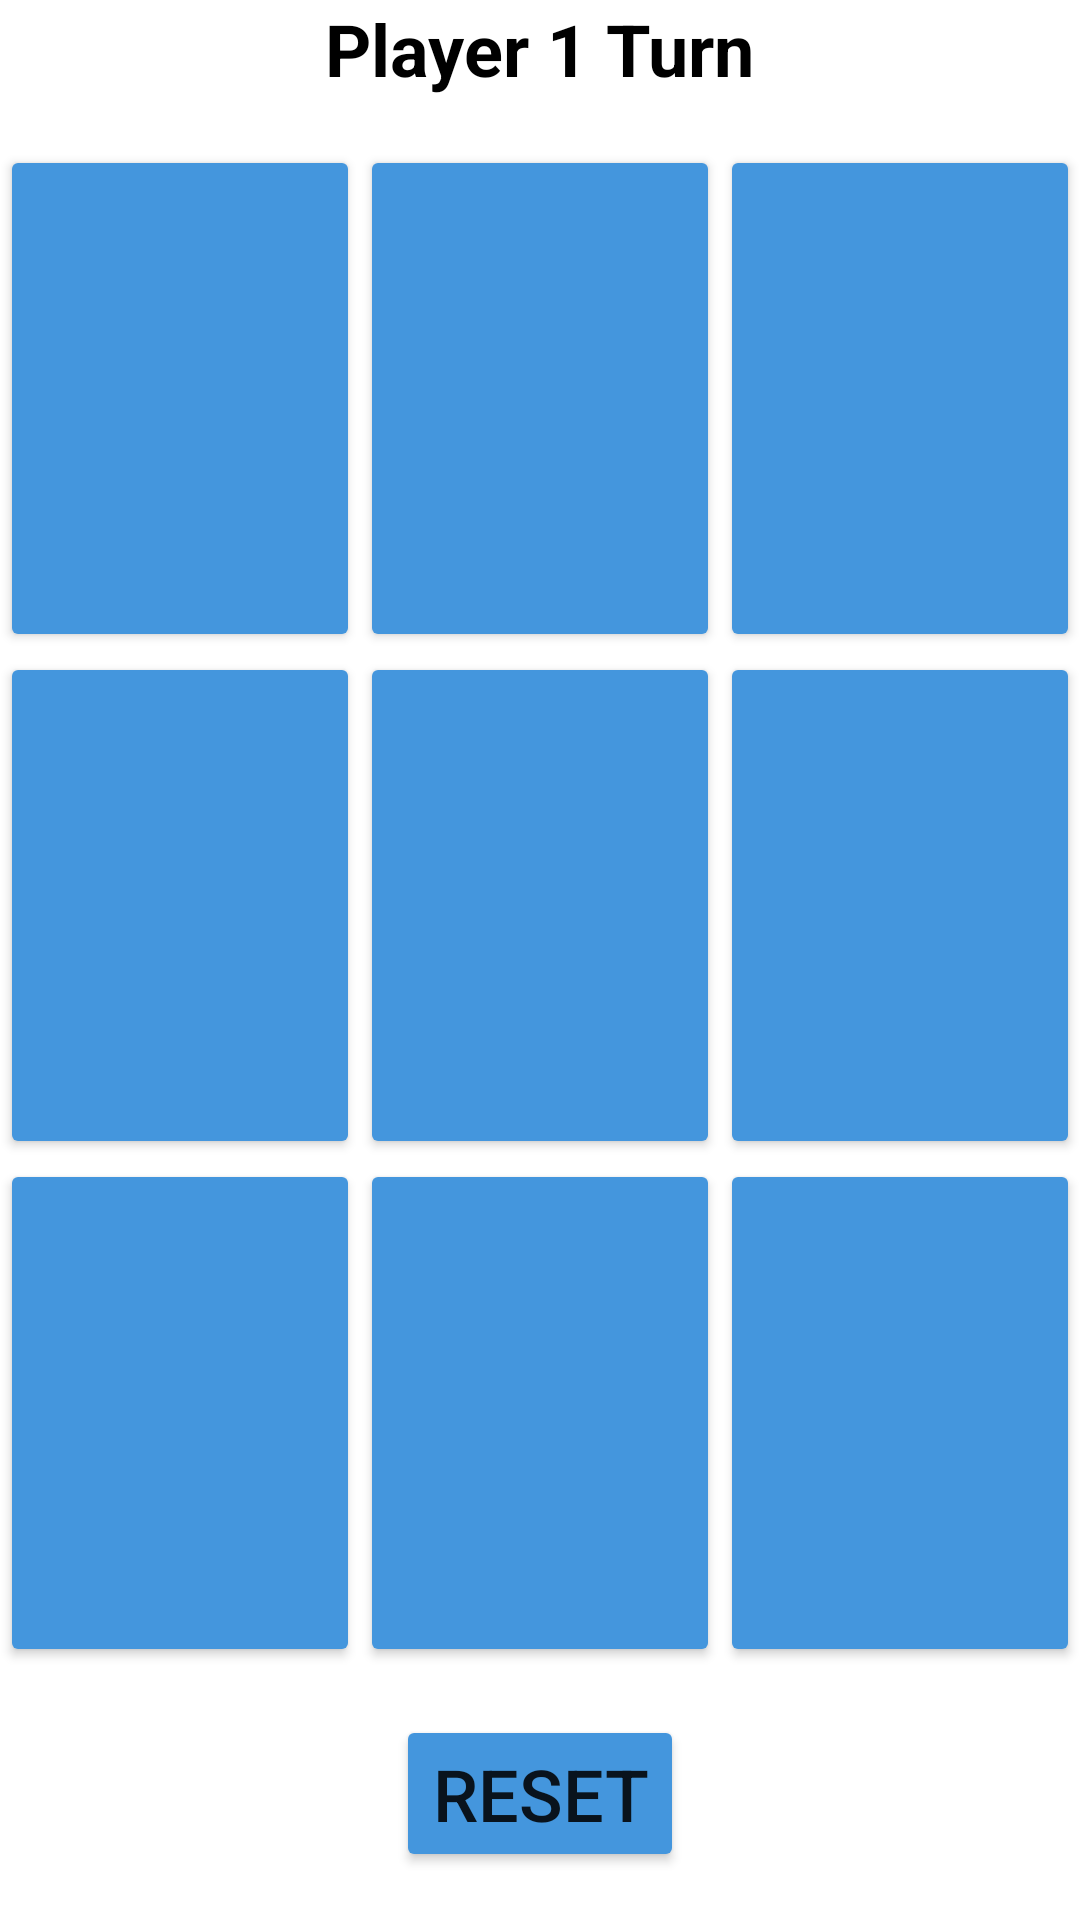

Write the Android layout XML for this screen, with the resource values it uses.
<!-- AndroidManifest.xml: application theme Theme.TicTacToe -->
<!-- res/layout/activity_main.xml -->
<?xml version="1.0" encoding="utf-8"?>
<LinearLayout xmlns:android="http://schemas.android.com/apk/res/android"
    xmlns:app="http://schemas.android.com/apk/res-auto"
    xmlns:tools="http://schemas.android.com/tools"
    android:layout_width="match_parent"
    android:layout_height="match_parent"
    android:orientation="vertical"
    android:layout_margin="16dp"
    tools:context=".MainActivity">

    <TextView
        android:id="@+id/info_tv"
        android:layout_width="wrap_content"
        android:layout_height="wrap_content"
        android:text="@string/first_turn"
        android:layout_gravity="center_horizontal"
        android:textColor="@color/black"
        android:textStyle="bold"
        android:layout_marginBottom="16dp"
        android:textSize="24sp"/>


    <LinearLayout style="@style/LinearLayoutStyle">
        <Button
            android:id="@+id/btn1"
            android:layout_width="0dp"
            android:layout_height="match_parent"
            android:layout_weight="1"
            android:backgroundTint="@color/teal_200"
            android:gravity="center"
            android:textSize="70sp"/>
        <Button
            android:id="@+id/btn2"
            android:layout_width="0dp"
            android:layout_height="match_parent"
            android:layout_weight="1"
            android:gravity="center"
            android:backgroundTint="@color/teal_200"
            android:textSize="70sp"/>
        <Button
            android:id="@+id/btn3"
            android:layout_width="0dp"
            android:layout_height="match_parent"
            android:layout_weight="1"
            android:backgroundTint="@color/teal_200"
            android:gravity="center"
            android:textSize="70sp"/>


    </LinearLayout>

    <LinearLayout style="@style/LinearLayoutStyle">
        <Button
            android:id="@+id/btn4"
            android:layout_width="0dp"
            android:layout_height="match_parent"
            android:layout_weight="1"
            android:backgroundTint="@color/teal_200"
            android:gravity="center"
            android:textSize="70sp"/>
        <Button
            android:id="@+id/btn5"
            android:layout_width="0dp"
            android:layout_height="match_parent"
            android:layout_weight="1"
            android:gravity="center"
            android:backgroundTint="@color/teal_200"
            android:textSize="70sp"/>
        <Button
            android:id="@+id/btn6"
            android:layout_width="0dp"
            android:layout_height="match_parent"
            android:layout_weight="1"
            android:gravity="center"
            android:backgroundTint="@color/teal_200"
            android:textSize="70sp"/>


    </LinearLayout>
    <LinearLayout style="@style/LinearLayoutStyle">
        <Button
            android:id="@+id/btn7"
            android:layout_width="0dp"
            android:layout_height="match_parent"
            android:layout_weight="1"
            android:backgroundTint="@color/teal_200"
            android:gravity="center"
            android:textSize="70sp"/>
        <Button
            android:id="@+id/btn8"
            android:layout_width="0dp"
            android:layout_height="match_parent"
            android:layout_weight="1"
            android:backgroundTint="@color/teal_200"
            android:gravity="center"
            android:textSize="70sp"/>
        <Button
            android:id="@+id/btn9"
            android:layout_width="0dp"
            android:layout_height="match_parent"
            android:layout_weight="1"
            android:backgroundTint="@color/teal_200"
            android:gravity="center"
            android:textSize="70sp"/>


    </LinearLayout>


    <Button
        android:id="@+id/reset_btn"
        android:layout_width="wrap_content"
        android:layout_height="wrap_content"
        android:layout_gravity="center_horizontal"
        android:layout_marginTop="16dp"
        android:layout_marginBottom="16dp"
        android:text="@string/reset_btn"
        android:textSize="24sp"
        android:backgroundTint="#4496dd"/>


</LinearLayout>
<!-- resources referenced by this layout -->
<resources>
  <color name="black">#FF000000</color>
  <color name="teal_200">#4496DD</color>
  <string name="first_turn">Player 1 Turn</string>
  <string name="reset_btn">RESET</string>
  <style name="LinearLayoutStyle">
          <item name="android:layout_width">match_parent</item>
          <item name="android:layout_height">0dp</item>
          <item name="android:layout_weight">1</item>
          <item name="android:orientation">horizontal</item>
          <item name="showDividers">middle</item>
      </style>
  <style name="Theme.TicTacToe" parent="Theme.MaterialComponents.DayNight.DarkActionBar">
          
          <item name="colorPrimary">@color/purple_500</item>
          <item name="colorPrimaryVariant">@color/purple_700</item>
          <item name="colorOnPrimary">@color/white</item>
          
          <item name="colorSecondary">@color/teal_200</item>
          <item name="colorSecondaryVariant">@color/teal_700</item>
          <item name="colorOnSecondary">@color/black</item>
          
          <item name="android:statusBarColor" tools:targetApi="l">?attr/colorPrimaryVariant</item>
          
      </style>
  <color name="purple_500">#4496dd</color>
  <color name="purple_700">#0068ab</color>
  <color name="white">#FFFFFFFF</color>
  <color name="teal_700">#FF018786</color>
</resources>
